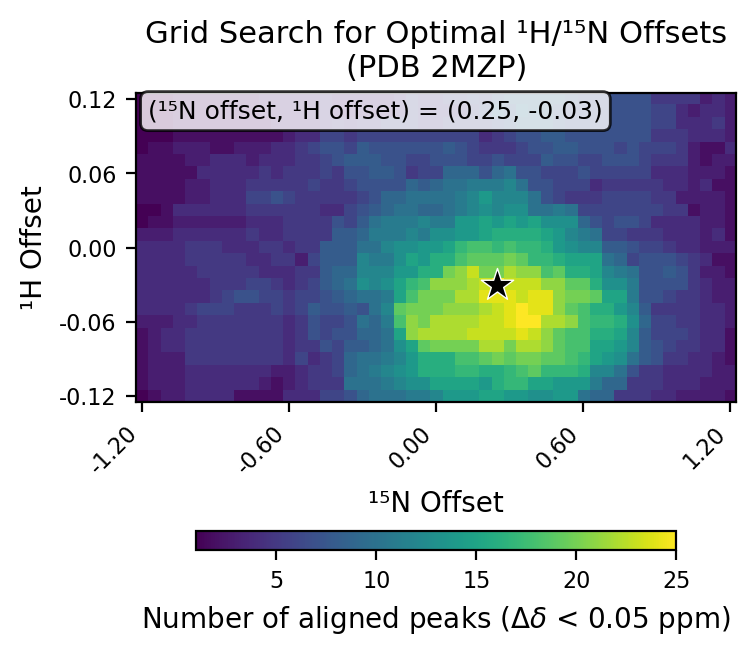

Source data for this figure (header and first rows):
# h_min, -0.12
# h_max, 0.12
# h_step, 0.01
# n_min, -1.2
# n_max, 1.2
# n_step, 0.05
# cutoff, 0.05
h_values, -0.12, -0.11, -0.1, -0.09, -0.08, -0.07, -0.06, -0.05, -0.04, -0.03, -0.02, -0.01, 0.0, 0.01, 0.02, 0.03, 0.04, 0.05, 0.06, 0.07, 0.08, 0.09, 0.1
n_values, -1.2, -1.15, -1.1, -1.05, -1.0, -0.95, -0.9, -0.85, -0.8, -0.75, -0.7, -0.65, -0.6, -0.55, -0.5, -0.45, -0.4, -0.35, -0.3, -0.25, -0.2, -0.15, -0.1
-0.12, 1, 2, 3, 3, 4, 4, 4, 4, 2, 2, 2, 2, 4, 4, 4, 6, 6, 7, 9, 10, 10, 10, 11
-0.11, 2, 3, 3, 3, 4, 4, 4, 4, 4, 4, 3, 2, 3, 4, 5, 5, 5, 10, 10, 10, 11, 12, 13
-0.1, 2, 3, 3, 3, 4, 4, 4, 4, 4, 4, 4, 3, 3, 4, 5, 5, 6, 9, 10, 11, 12, 13, 14
-0.09, 2, 3, 3, 3, 5, 5, 5, 5, 5, 5, 5, 5, 4, 6, 4, 5, 6, 9, 10, 10, 11, 12, 14
-0.08, 2, 3, 4, 4, 5, 5, 5, 5, 5, 5, 5, 5, 4, 5, 5, 7, 6, 8, 8, 9, 10, 13, 15
-0.07, 2, 3, 4, 4, 5, 5, 5, 5, 5, 5, 5, 5, 4, 5, 7, 6, 7, 7, 9, 9, 10, 15, 21
-0.06, 3, 3, 3, 4, 4, 5, 5, 5, 5, 5, 5, 5, 4, 5, 7, 6, 6, 7, 10, 9, 11, 18, 21
-0.05, 4, 4, 4, 4, 5, 6, 6, 6, 5, 5, 5, 6, 5, 6, 8, 7, 7, 8, 7, 10, 12, 19, 20
-0.04, 4, 4, 4, 4, 4, 4, 5, 6, 7, 7, 6, 6, 5, 6, 6, 7, 8, 9, 10, 10, 11, 15, 18
-0.03, 4, 4, 4, 4, 4, 4, 5, 5, 5, 6, 6, 5, 4, 5, 6, 8, 9, 10, 13, 12, 13, 15, 17
-0.02, 4, 4, 4, 4, 4, 5, 5, 5, 5, 5, 4, 4, 4, 5, 5, 8, 9, 9, 12, 12, 12, 14, 14
-0.01, 4, 4, 4, 4, 5, 5, 5, 5, 5, 4, 4, 5, 5, 3, 6, 8, 8, 8, 12, 11, 11, 13, 15
0.0, 4, 4, 4, 4, 5, 5, 5, 4, 4, 4, 5, 5, 4, 5, 5, 8, 8, 8, 10, 10, 12, 13, 13
0.01, 3, 3, 3, 4, 4, 4, 4, 4, 4, 5, 4, 4, 5, 5, 5, 5, 8, 8, 9, 11, 11, 11, 12
0.02, 1, 2, 2, 3, 3, 3, 3, 3, 3, 4, 4, 4, 5, 5, 5, 5, 7, 6, 8, 10, 11, 11, 11
0.03, 1, 1, 2, 4, 4, 4, 4, 4, 4, 5, 5, 5, 5, 5, 5, 4, 4, 6, 7, 8, 9, 10, 10
0.04, 2, 2, 2, 2, 3, 3, 4, 4, 4, 6, 6, 7, 6, 5, 5, 5, 5, 5, 6, 7, 9, 9, 10
0.05, 2, 2, 2, 2, 3, 3, 4, 4, 4, 5, 5, 5, 5, 5, 6, 5, 5, 6, 7, 7, 7, 7, 9
0.06, 2, 2, 2, 2, 2, 4, 4, 4, 4, 4, 5, 4, 5, 5, 5, 6, 5, 7, 7, 8, 8, 7, 5
0.07, 2, 2, 2, 2, 3, 3, 4, 4, 4, 3, 4, 4, 4, 5, 5, 6, 7, 8, 8, 8, 7, 7, 6
0.08, 1, 2, 2, 3, 3, 3, 2, 2, 3, 3, 3, 4, 4, 5, 6, 7, 7, 6, 8, 7, 7, 7, 7
0.09, 1, 1, 1, 2, 2, 2, 2, 2, 2, 2, 2, 2, 3, 4, 4, 6, 6, 5, 6, 6, 6, 6, 6
0.1, 1, 1, 1, 2, 2, 2, 2, 2, 2, 2, 2, 3, 3, 3, 3, 4, 5, 4, 5, 5, 6, 6, 6
0.11, 1, 1, 1, 2, 2, 2, 2, 2, 2, 2, 3, 3, 3, 3, 3, 4, 3, 3, 3, 3, 3, 4, 6
0.12, 1, 1, 1, 2, 2, 2, 2, 2, 2, 2, 3, 3, 3, 3, 3, 4, 3, 3, 3, 3, 3, 4, 6
best_n_offset, 0.25
best_h_offset, -0.03
best_count, 25
